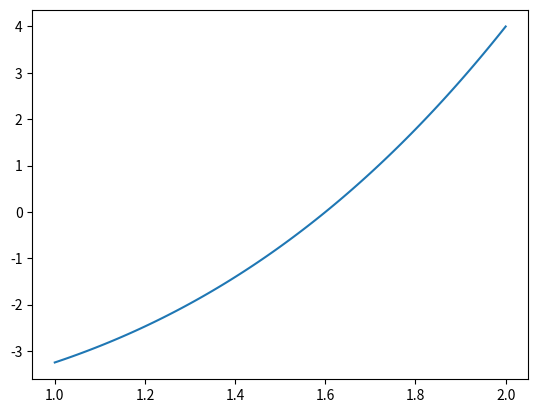

The script that saved this image:
import numpy as np
import sympy as sy
import scipy as sp
from scipy import optimize
from sympy import *
import matplotlib.pyplot as plt

#Definitions of Functions
def f(x):
    return (x**2)

def fprime(x):
    return (2*x)                                     #Evaluated derivative of f(x)

def g(x):
    return (x**3)

def gprime(x):
    return (3*x)

def h(x,x1):
    return (-x/fprime(x1) + (f(x1) + x1/fprime(x1))) #Definintion of h(x)

def j(x,x1):
    return (g(x) - h(x,x1))                          #j(x) is the component polynomial formed by setting h(x) equal to g(x) 

#x, x1, y, z = symbols ('x x1 y z')
init_printing(use_unicode=True)

#print(h(2,4))
root = optimize.newton(j, 1.0,args=(2,))

print(root)

#Integrate the 'root' value into the distance formula
for x1 in range(1,10,1):
    distance = ((root - x1)**2 + (g(root) - f(x1))**2)**2 #distance formula
    print('Distance for a function for x' +str(x1),distance)

# Check the solution graphically
xvect = np.linspace(1,2,num=101) # Vector from 1 to 2
jvect = j(xvect,2) # j evaluated at xvect with x2 = 2
plt.plot(xvect,jvect) 
plt.show()
